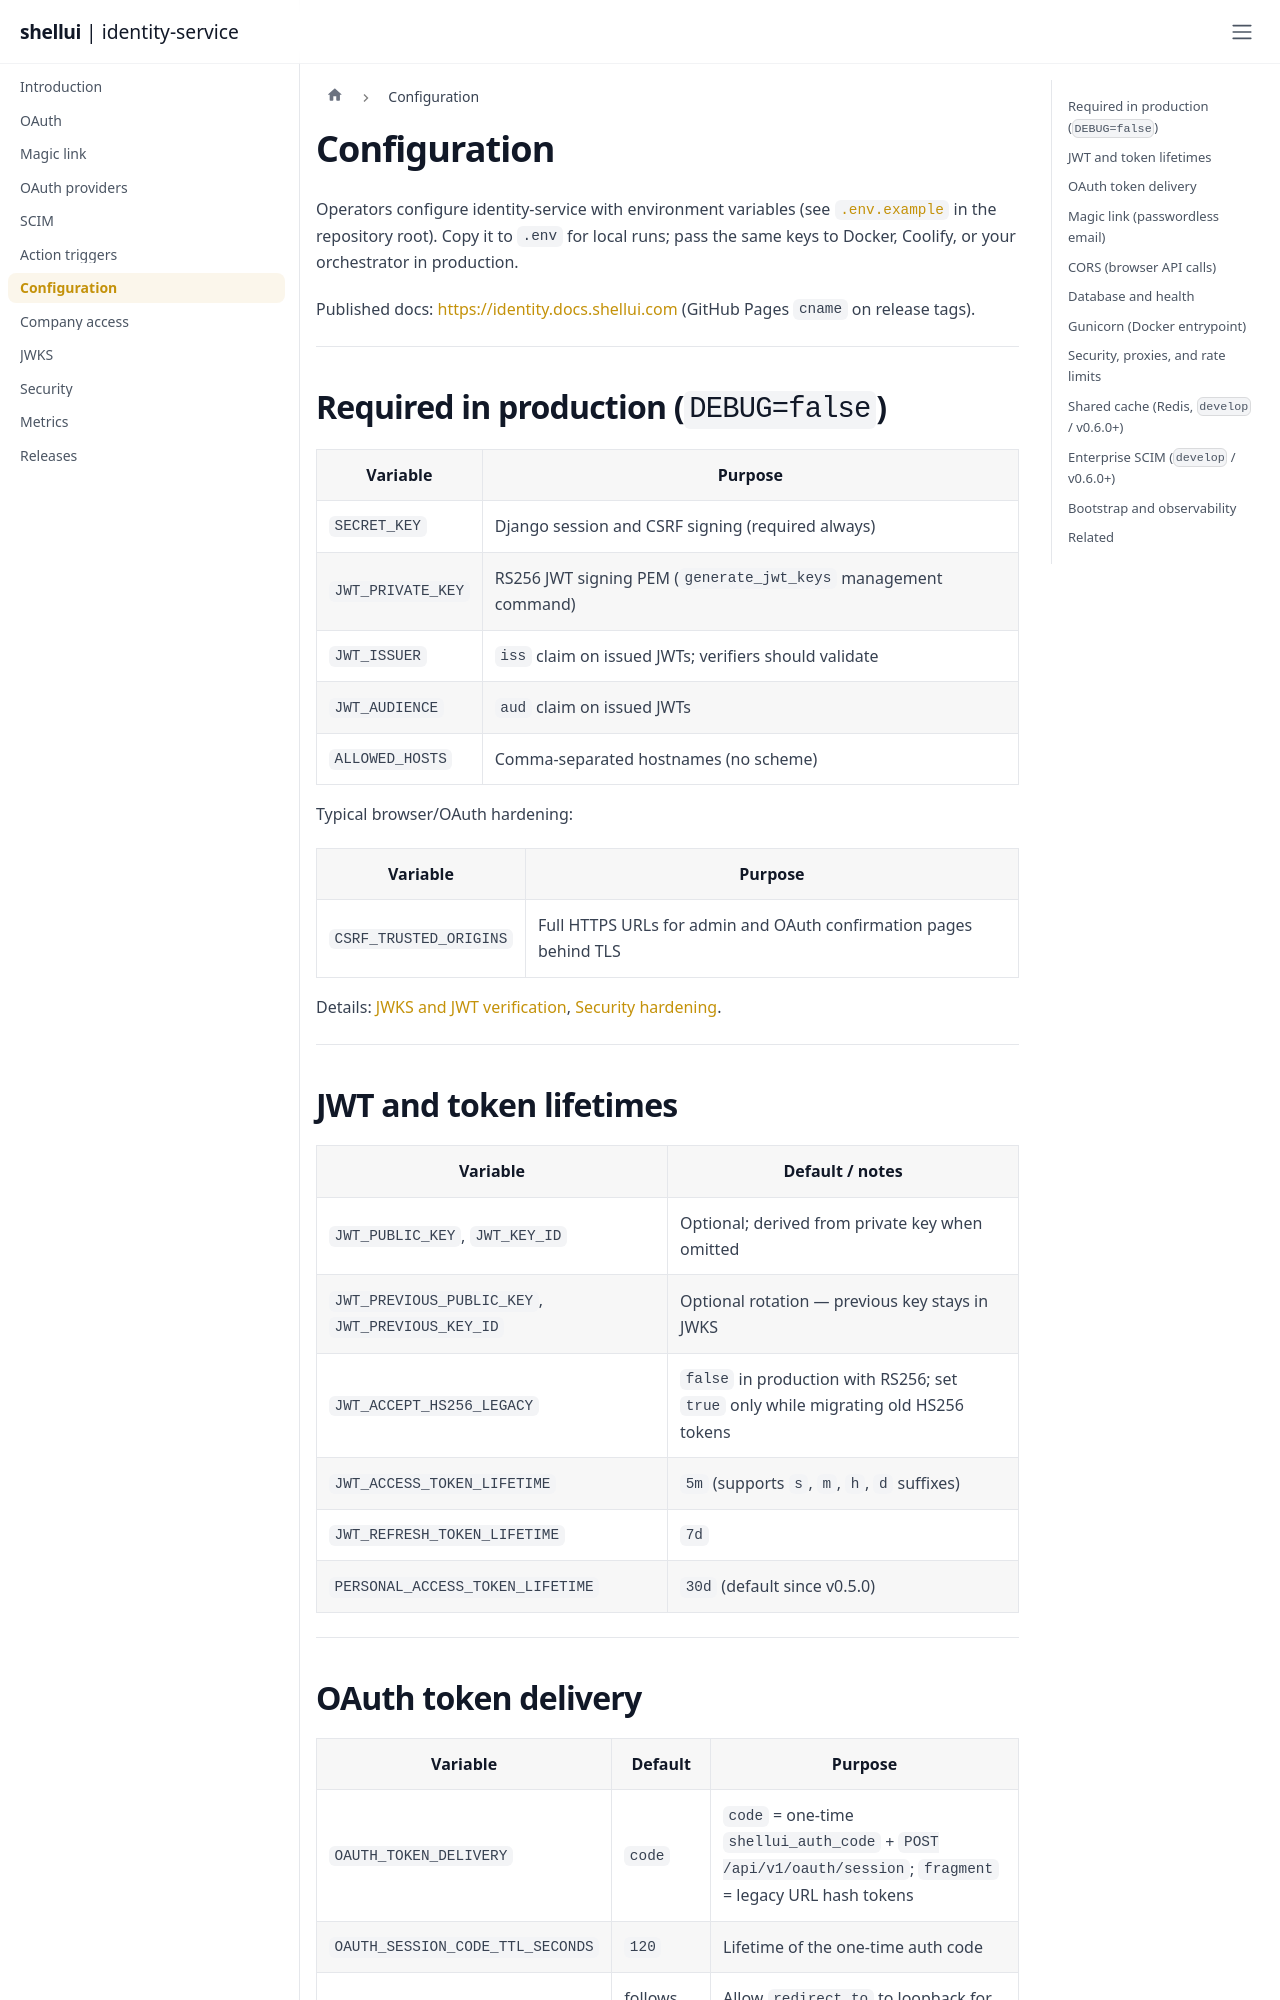

repository: shellui/identity-service · page: configuration/index.html · generator: docusaurus

# Configuration

Operators configure identity-service with environment variables (see [`.env.example`](https://github.com/shellui/identity-service/blob/main/.env.example) in the repository root). Copy it to `.env` for local runs; pass the same keys to Docker, Coolify, or your orchestrator in production.

Published docs: [https://identity.docs.shellui.com](https://identity.docs.shellui.com) (GitHub Pages `cname` on release tags).

---

## Required in production (`DEBUG=false`)

| Variable | Purpose |
| -------- | ------- |
| `SECRET_KEY` | Django session and CSRF signing (required always) |
| `JWT_PRIVATE_KEY` | RS256 JWT signing PEM (`generate_jwt_keys` management command) |
| `JWT_ISSUER` | `iss` claim on issued JWTs; verifiers should validate |
| `JWT_AUDIENCE` | `aud` claim on issued JWTs |
| `ALLOWED_HOSTS` | Comma-separated hostnames (no scheme) |

Typical browser/OAuth hardening:

| Variable | Purpose |
| -------- | ------- |
| `CSRF_TRUSTED_ORIGINS` | Full HTTPS URLs for admin and OAuth confirmation pages behind TLS |

Details: [JWKS and JWT verification](jwks.md), [Security hardening](security-hardening.md).

---

## JWT and token lifetimes

| Variable | Default / notes |
| -------- | ---------------- |
| `JWT_PUBLIC_KEY`, `JWT_KEY_ID` | Optional; derived from private key when omitted |
| `JWT_PREVIOUS_PUBLIC_KEY`, `JWT_PREVIOUS_KEY_ID` | Optional rotation — previous key stays in JWKS |
| `JWT_ACCEPT_HS256_LEGACY` | `false` in production with RS256; set `true` only while migrating old HS256 tokens |
| `JWT_ACCESS_TOKEN_LIFETIME` | `5m` (supports `s`, `m`, `h`, `d` suffixes) |
| `JWT_REFRESH_TOKEN_LIFETIME` | `7d` |
| `PERSONAL_ACCESS_TOKEN_LIFETIME` | `30d` (default since v0.5.0) |

---
